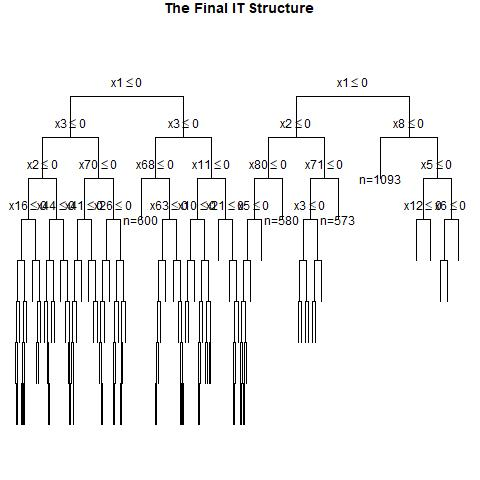

Data behind this chart, as committed beside it:
, x1, x2, x3, x4, x5, x6, x7, x8, x9, x10, x11, x12, x13, x14, x15, x16, x17, x18, x19, x20, x21, x22, x23
1, 1, 1, 0, 0, 0, 0, 1, 0, 1, 1, 1, 1, 1, 0, 0, 0, 1, 0, 1, 1, 1, 1, 0
2, 0, 0, 0, 0, 0, 0, 1, 0, 0, 0, 1, 0, 0, 1, 1, 0, 0, 1, 0, 0, 0, 1, 0
3, 0, 0, 0, 1, 1, 1, 0, 1, 0, 0, 1, 1, 0, 1, 1, 1, 1, 1, 1, 0, 0, 1, 0
4, 1, 1, 0, 1, 0, 1, 1, 0, 1, 0, 1, 0, 0, 1, 1, 0, 1, 0, 1, 0, 1, 1, 0
5, 1, 0, 0, 1, 1, 0, 1, 0, 1, 0, 0, 1, 0, 1, 0, 0, 0, 0, 0, 0, 1, 1, 0
6, 0, 0, 0, 0, 0, 0, 1, 1, 0, 1, 1, 1, 0, 1, 0, 0, 0, 1, 0, 1, 1, 1, 0
7, 0, 1, 1, 0, 1, 1, 1, 0, 0, 0, 0, 1, 0, 0, 1, 0, 0, 1, 0, 0, 0, 1, 1
8, 0, 0, 0, 1, 0, 0, 0, 0, 1, 1, 0, 0, 0, 1, 1, 0, 0, 0, 1, 1, 1, 0, 0
9, 1, 0, 0, 1, 0, 1, 1, 1, 1, 0, 0, 0, 0, 0, 1, 0, 1, 1, 0, 1, 0, 1, 0
10, 1, 0, 0, 1, 1, 0, 1, 1, 1, 0, 1, 1, 0, 1, 1, 0, 0, 0, 1, 1, 0, 1, 1
11, 1, 0, 1, 0, 0, 0, 1, 1, 1, 0, 1, 0, 0, 1, 0, 0, 1, 1, 0, 1, 0, 1, 0
12, 0, 0, 1, 1, 0, 0, 1, 1, 1, 0, 1, 1, 1, 0, 0, 1, 0, 1, 1, 0, 1, 1, 0
13, 1, 0, 1, 1, 1, 1, 0, 0, 1, 0, 0, 0, 1, 1, 0, 1, 1, 0, 1, 0, 0, 0, 1
14, 1, 0, 0, 1, 1, 1, 0, 1, 1, 0, 0, 0, 1, 1, 0, 0, 1, 0, 1, 0, 1, 1, 1
15, 1, 1, 1, 0, 0, 1, 0, 0, 1, 1, 1, 0, 1, 1, 1, 1, 1, 1, 1, 1, 1, 0, 1
16, 0, 0, 0, 1, 1, 1, 1, 0, 1, 1, 0, 1, 1, 1, 0, 1, 1, 0, 0, 0, 1, 0, 1
17, 1, 0, 1, 1, 0, 1, 0, 1, 1, 0, 0, 1, 0, 0, 0, 0, 0, 1, 0, 1, 1, 1, 1
18, 0, 0, 1, 0, 0, 1, 1, 1, 1, 1, 0, 0, 0, 1, 1, 1, 0, 0, 1, 0, 1, 0, 1
19, 1, 0, 0, 1, 0, 1, 1, 0, 1, 0, 0, 0, 0, 1, 1, 1, 0, 1, 0, 0, 1, 1, 0
20, 0, 0, 0, 0, 1, 1, 0, 1, 0, 0, 1, 0, 0, 0, 1, 1, 1, 1, 1, 0, 1, 0, 1
21, 0, 1, 0, 1, 0, 0, 0, 0, 0, 1, 1, 1, 1, 1, 1, 0, 0, 1, 1, 1, 0, 1, 0
22, 0, 0, 0, 0, 0, 0, 1, 1, 1, 0, 1, 1, 1, 0, 1, 0, 0, 1, 0, 1, 0, 1, 0
23, 0, 0, 1, 0, 0, 1, 1, 0, 1, 0, 0, 0, 1, 1, 1, 0, 0, 0, 0, 0, 1, 1, 1
24, 1, 1, 1, 1, 1, 0, 1, 1, 0, 1, 1, 1, 0, 1, 1, 0, 0, 1, 1, 0, 1, 1, 1
25, 0, 0, 1, 0, 0, 0, 1, 1, 1, 1, 1, 0, 0, 0, 1, 1, 1, 1, 1, 0, 1, 1, 1
26, 0, 0, 0, 1, 0, 1, 1, 0, 1, 0, 0, 1, 0, 1, 0, 0, 0, 1, 1, 0, 0, 1, 0
27, 0, 0, 0, 0, 1, 1, 0, 1, 1, 0, 1, 1, 1, 0, 0, 0, 1, 0, 0, 0, 0, 1, 0
28, 1, 0, 1, 0, 0, 0, 0, 0, 1, 1, 1, 0, 1, 0, 0, 0, 1, 0, 1, 0, 1, 0, 1
29, 1, 0, 0, 0, 0, 0, 0, 1, 1, 0, 0, 1, 0, 1, 1, 0, 0, 1, 0, 1, 0, 0, 1
30, 0, 1, 0, 0, 1, 1, 1, 0, 0, 0, 0, 0, 1, 1, 0, 1, 0, 1, 1, 0, 0, 1, 0
31, 1, 1, 1, 1, 0, 1, 0, 1, 1, 0, 1, 1, 1, 1, 0, 1, 0, 0, 0, 0, 0, 0, 0
32, 1, 0, 0, 1, 1, 0, 1, 0, 0, 0, 0, 1, 1, 1, 1, 1, 0, 1, 1, 1, 1, 1, 0
33, 1, 1, 1, 0, 1, 0, 0, 1, 1, 1, 1, 1, 0, 1, 0, 1, 0, 0, 0, 1, 0, 0, 0
34, 1, 0, 0, 0, 0, 0, 1, 0, 0, 1, 1, 0, 1, 1, 1, 1, 0, 1, 1, 0, 0, 1, 1
35, 0, 1, 0, 0, 0, 1, 1, 1, 0, 1, 1, 0, 0, 1, 0, 0, 0, 1, 1, 1, 1, 0, 0
36, 0, 1, 0, 0, 0, 0, 1, 0, 1, 1, 0, 1, 1, 0, 0, 1, 0, 0, 1, 1, 1, 1, 0
37, 1, 0, 1, 0, 0, 0, 1, 1, 1, 0, 0, 1, 1, 1, 0, 1, 0, 1, 1, 1, 1, 0, 1
38, 1, 1, 1, 1, 0, 1, 0, 0, 1, 1, 0, 1, 0, 1, 1, 1, 1, 0, 0, 0, 0, 0, 1
39, 1, 1, 0, 0, 1, 1, 0, 1, 0, 0, 0, 0, 1, 1, 0, 0, 1, 0, 1, 0, 0, 1, 0
40, 1, 0, 1, 1, 1, 0, 1, 0, 0, 1, 0, 1, 0, 0, 1, 0, 1, 1, 1, 0, 0, 0, 1
41, 1, 0, 1, 0, 1, 1, 0, 1, 1, 0, 1, 1, 1, 0, 0, 1, 1, 0, 0, 1, 1, 1, 1
42, 0, 1, 1, 0, 1, 1, 1, 0, 1, 1, 1, 0, 0, 1, 1, 0, 1, 1, 0, 1, 1, 0, 0
43, 1, 0, 0, 1, 1, 0, 1, 1, 0, 0, 1, 1, 1, 1, 1, 1, 1, 0, 0, 1, 0, 0, 1
44, 1, 1, 1, 0, 1, 1, 1, 0, 1, 0, 0, 0, 0, 0, 0, 0, 1, 1, 0, 0, 1, 0, 1
45, 0, 0, 0, 1, 0, 0, 1, 1, 1, 0, 1, 0, 1, 0, 1, 1, 0, 0, 1, 1, 0, 1, 0
46, 0, 1, 0, 1, 1, 0, 0, 1, 0, 0, 0, 0, 0, 1, 0, 0, 1, 0, 1, 1, 1, 0, 0
47, 0, 0, 0, 1, 1, 0, 1, 0, 0, 0, 1, 1, 0, 1, 1, 1, 1, 1, 1, 0, 0, 0, 1
48, 1, 0, 0, 0, 1, 0, 1, 0, 0, 0, 1, 1, 1, 1, 1, 0, 0, 1, 0, 0, 0, 0, 1
49, 0, 0, 0, 1, 0, 1, 1, 1, 0, 0, 1, 1, 0, 1, 0, 1, 0, 0, 0, 0, 0, 0, 0
50, 0, 1, 1, 1, 1, 0, 1, 1, 0, 1, 0, 1, 0, 1, 0, 1, 1, 0, 0, 1, 0, 1, 1
51, 1, 0, 0, 1, 1, 1, 1, 0, 0, 1, 1, 1, 1, 1, 1, 1, 1, 0, 1, 1, 1, 1, 0
52, 0, 1, 0, 1, 1, 0, 1, 0, 1, 0, 1, 1, 0, 0, 1, 1, 0, 0, 0, 0, 1, 1, 0
53, 1, 0, 0, 1, 0, 0, 1, 1, 0, 1, 0, 0, 1, 1, 0, 1, 1, 0, 0, 1, 0, 1, 1
54, 1, 0, 0, 0, 1, 0, 1, 0, 0, 0, 1, 1, 0, 0, 1, 0, 1, 1, 0, 0, 0, 0, 0
55, 0, 1, 0, 0, 1, 1, 1, 0, 0, 0, 1, 0, 0, 1, 1, 0, 1, 0, 0, 0, 0, 1, 0
56, 1, 1, 1, 1, 1, 0, 1, 0, 0, 1, 0, 1, 0, 1, 0, 0, 1, 0, 1, 0, 0, 1, 1
57, 1, 0, 1, 1, 1, 0, 1, 1, 0, 1, 1, 1, 0, 1, 1, 0, 0, 1, 1, 0, 0, 0, 1
58, 1, 1, 1, 0, 1, 1, 1, 1, 1, 0, 0, 1, 1, 0, 0, 0, 1, 1, 1, 1, 0, 0, 1
59, 0, 0, 0, 1, 1, 0, 1, 1, 1, 1, 0, 0, 0, 0, 0, 0, 0, 1, 0, 1, 1, 1, 1
60, 1, 0, 0, 0, 1, 0, 0, 1, 0, 1, 1, 0, 1, 0, 1, 0, 0, 1, 1, 0, 0, 1, 1
... 940 more rows
